Photos from the image-classification dataset "satellite-image-classification" in the GitHub repository summer-xrx/satellite-image-classification. Its 10 classes are: beach, circular farmland, cloud, desert, forest, mountain, rectangular farmland, residential area, river, snow-covered mountain.

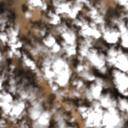
Label: cloud

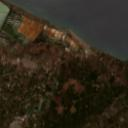
Label: beach

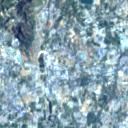
Label: residential area

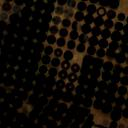
Label: circular farmland

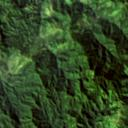
Label: mountain

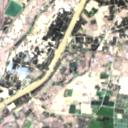
Label: river
